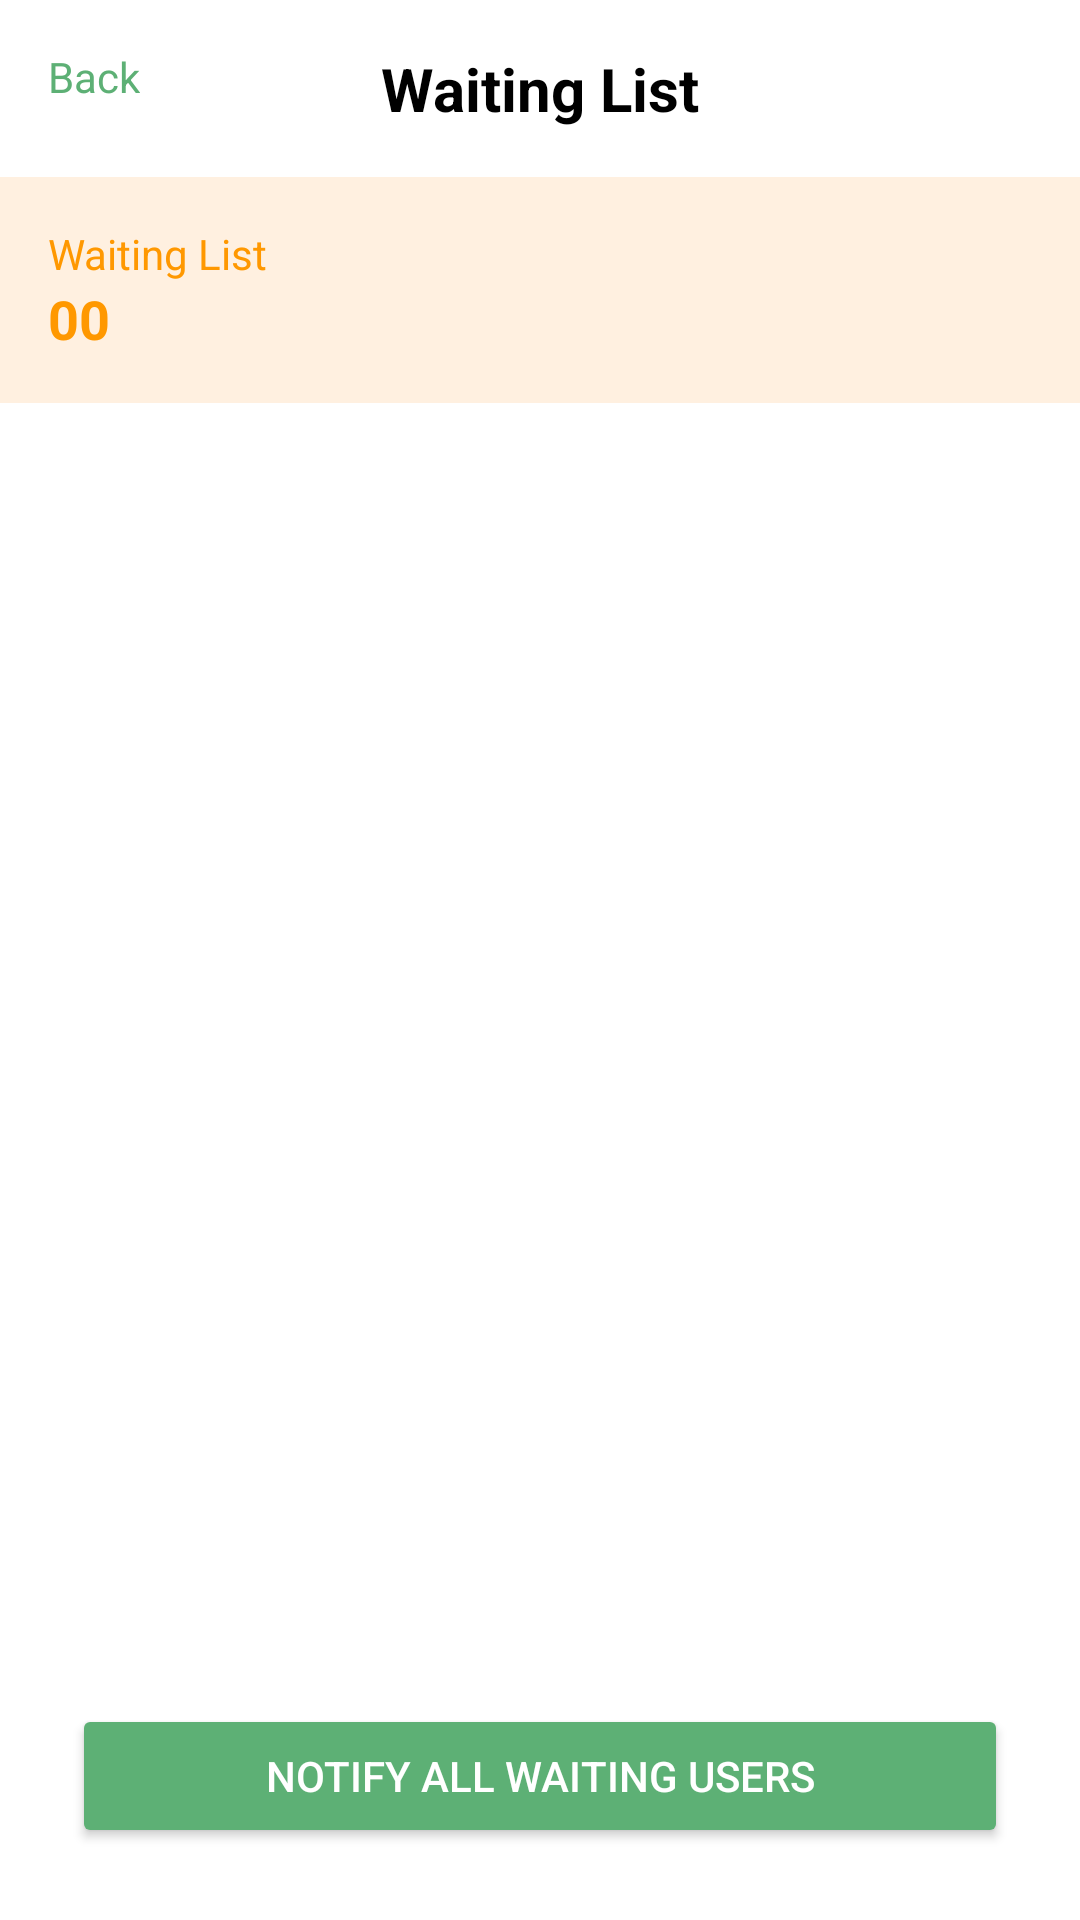

Android layout source for this screen:
<!-- AndroidManifest.xml: application theme Theme.Frolic -->
<!-- res/layout/waiting_list_screen.xml -->
<?xml version="1.0" encoding="utf-8"?>
<androidx.constraintlayout.widget.ConstraintLayout xmlns:android="http://schemas.android.com/apk/res/android"
    xmlns:app="http://schemas.android.com/apk/res-auto"
    android:layout_width="match_parent"
    android:layout_height="match_parent"
    android:background="@android:color/white">

    <TextView
        android:id="@+id/tvBack"
        android:layout_width="wrap_content"
        android:layout_height="wrap_content"
        android:text="Back"
        android:textColor="#5DB075"
        android:layout_margin="16dp"
        app:layout_constraintTop_toTopOf="parent"
        app:layout_constraintStart_toStartOf="parent" />

    <TextView
        android:id="@+id/tvTitle"
        android:layout_width="wrap_content"
        android:layout_height="wrap_content"
        android:text="Waiting List"
        android:textSize="20sp"
        android:textStyle="bold"
        android:textColor="@android:color/black"
        app:layout_constraintTop_toTopOf="parent"
        app:layout_constraintStart_toStartOf="parent"
        app:layout_constraintEnd_toEndOf="parent"
        android:layout_marginTop="16dp" />

    <LinearLayout
        android:id="@+id/llWaitingList"
        android:layout_width="match_parent"
        android:layout_height="wrap_content"
        android:orientation="vertical"
        android:background="#FFF0E0"
        android:padding="16dp"
        app:layout_constraintTop_toBottomOf="@id/tvTitle"
        android:layout_marginTop="16dp">

        <TextView
            android:layout_width="wrap_content"
            android:layout_height="wrap_content"
            android:text="Waiting List"
            android:textColor="#FF9800" />

        <TextView
            android:id="@+id/tvCount"
            android:layout_width="wrap_content"
            android:layout_height="wrap_content"
            android:text="00"
            android:textColor="#FF9800"
            android:textStyle="bold"
            android:textSize="18sp" />
    </LinearLayout>

    <androidx.recyclerview.widget.RecyclerView
        android:id="@+id/rvEntrants"
        android:layout_width="match_parent"
        android:layout_height="0dp"
        app:layout_constraintTop_toBottomOf="@id/llWaitingList"
        app:layout_constraintBottom_toTopOf="@id/btnNotifyAllEntrants"
        android:layout_marginTop="16dp"
        android:layout_marginBottom="16dp" />

    <Button
        android:id="@+id/btnNotifyAllEntrants"
        android:layout_width="0dp"
        android:layout_height="wrap_content"
        android:layout_marginHorizontal="24dp"
        android:layout_marginBottom="24dp"
        android:backgroundTint="#5DB075"
        android:text="Notify All Waiting Users"
        android:textColor="@android:color/white"
        app:layout_constraintBottom_toBottomOf="parent"
        app:layout_constraintEnd_toEndOf="parent"
        app:layout_constraintStart_toStartOf="parent" />

</androidx.constraintlayout.widget.ConstraintLayout>
<!-- resources referenced by this layout -->
<resources>
  <style name="Theme.Frolic" parent="Theme.MaterialComponents.DayNight.DarkActionBar">
          
          <item name="colorPrimary">#5DB075</item>
          <item name="colorPrimaryDark">#4C8F5F</item>
          <item name="colorAccent">#5DB075</item>
      </style>
</resources>
